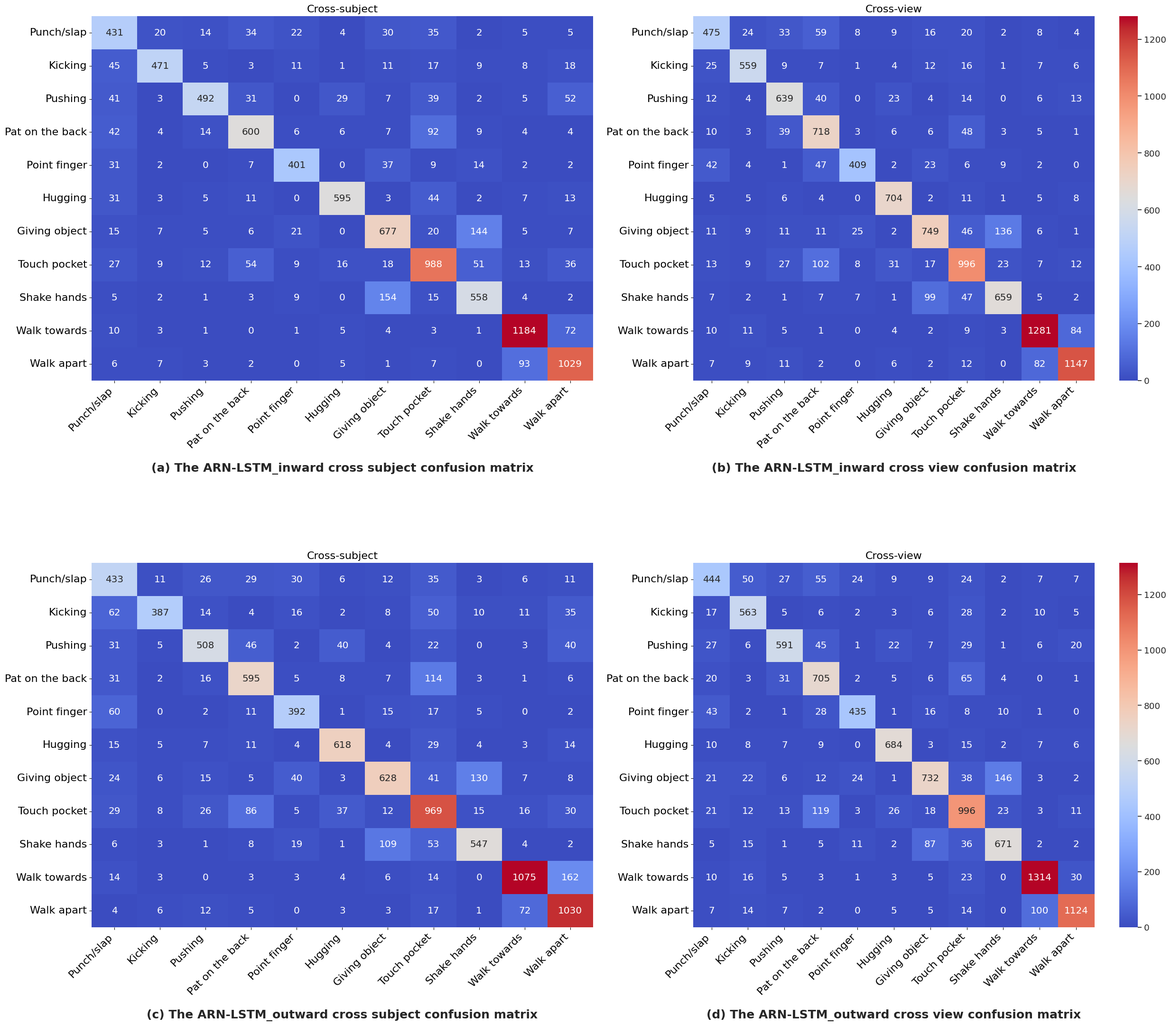

Here is the Python script that generated this plot: (Note: this script raises an exception after producing the figure.)
import numpy as np
import matplotlib.pyplot as plt
import seaborn as sns

# 绘制NTU RGB+D 60/120的对比混淆矩阵

# NTU-V1 dataset (NTU RGB+D 60)
# 11 classes of mutual actions
classes = ['Punch/slap','Kicking','Pushing','Pat on the back','Point finger','Hugging','Giving object',
           'Touch pocket','Shake hands','Walk towards','Walk apart']

# 注意：混淆矩阵取值均为在最佳epoch下的混淆矩阵
### ARN-LSTM_inward ####
# cross_subject
conf_matrix1 = [[431, 20, 14, 34, 22, 4, 30, 35, 2, 5, 5],
[45, 471, 5, 3, 11, 1, 11, 17, 9, 8, 18],
[41, 3, 492, 31, 0, 29, 7, 39, 2, 5, 52],
[42, 4, 14, 600, 6, 6, 7, 92, 9, 4, 4],
[31, 2, 0, 7, 401, 0, 37, 9, 14, 2, 2],
[31, 3, 5, 11, 0, 595, 3, 44, 2, 7, 13],
[15, 7, 5, 6, 21, 0, 677, 20, 144, 5, 7],
[27, 9, 12, 54, 9, 16, 18, 988, 51, 13, 36],
[5,2, 1, 3, 9, 0,154, 15, 558, 4, 2],
[10, 3, 1, 0, 1, 5, 4, 3, 1, 1184, 72],
[6, 7, 3, 2, 0, 5, 1, 7, 0, 93, 1029]]

# # cross_view
conf_matrix2 = [[475, 24, 33, 59, 8, 9, 16, 20, 2, 8, 4],
[25, 559, 9, 7, 1, 4, 12, 16, 1, 7, 6],
[12, 4, 639, 40, 0, 23, 4, 14, 0, 6, 13],
[10, 3, 39, 718, 3, 6, 6, 48, 3, 5, 1],
[42, 4, 1, 47, 409, 2, 23, 6, 9, 2, 0],
[5, 5, 6,4, 0, 704, 2, 11, 1, 5, 8],
[11, 9, 11, 11, 25, 2, 749, 46, 136, 6, 1],
[13, 9, 27, 102, 8, 31, 17, 996, 23, 7, 12],
[7, 2, 1, 7, 7, 1, 99, 47, 659, 5, 2],
[10, 11, 5, 1, 0, 4, 2, 9, 3, 1281, 84],
[7, 9, 11, 2, 0, 6, 2, 12, 0, 82, 1147]]

### ARN-LSTM_outward ####
#最佳epoch 91
conf_matrix3 = [[433, 11, 26, 29, 30, 6, 12, 35, 3, 6, 11],
[62, 387, 14, 4, 16, 2, 8, 50, 10, 11, 35],
[31, 5, 508, 46, 2, 40, 4, 22, 0, 3, 40],
[31, 2, 16, 595, 5, 8, 7, 114, 3, 1, 6],
[60, 0, 2, 11, 392, 1, 15, 17, 5, 0, 2],
[15, 5, 7, 11, 4, 618, 4, 29, 4, 3, 14],
[24, 6, 15, 5, 40, 3, 628, 41, 130, 7, 8],
[29, 8, 26, 86, 5, 37, 12, 969, 15, 16, 30],
[6, 3, 1, 8, 19, 1, 109, 53, 547, 4, 2],
[14, 3, 0, 3, 3, 4, 6, 14, 0, 1075, 162],
[4, 6, 12, 5, 0, 3, 3, 17, 1, 72, 1030]]

conf_matrix4 = [[444, 50, 27, 55, 24, 9, 9, 24, 2, 7, 7],
[17, 563, 5, 6, 2, 3, 6, 28, 2, 10, 5],
[27, 6, 591, 45, 1, 22, 7, 29, 1, 6, 20],
[20, 3, 31, 705, 2, 5, 6, 65, 4, 0, 1],
[43, 2, 1, 28, 435, 1, 16, 8, 10, 1, 0],
[10, 8, 7, 9, 0, 684, 3, 15, 2, 7, 6],
[21, 22, 6, 12, 24, 1, 732, 38, 146, 3, 2],
[21, 12, 13, 119, 3, 26, 18, 996, 23, 3, 11],
[5, 15, 1, 5, 11, 2, 87, 36, 671, 2, 2],
[10, 16, 5, 3, 1, 3, 5, 23, 0, 1314, 30],
[7, 14, 7, 2, 0, 5, 5, 14, 0, 100, 1124]]

# 设置画布
fig, axes = plt.subplots(2, 2, figsize=(30, 24))
sns.set(font_scale=1.2)

# 绘制第一个混淆矩阵
sns.heatmap(conf_matrix1, annot=True, fmt="d", cmap='coolwarm',ax=axes[0][0], cbar=False, xticklabels=classes, yticklabels=classes)
axes[0][0].set_title('Cross-subject', fontsize=16)
axes[0][0].set_xticklabels(classes, rotation=45,ha="right",fontsize=16)
axes[0][0].set_yticklabels(classes, rotation=0,fontsize=16)

# 绘制第二个混淆矩阵
sns.heatmap(conf_matrix2, annot=True, fmt="d", cmap='coolwarm',ax=axes[0][1], cbar=True, xticklabels=classes, yticklabels=classes)
axes[0][1].set_title('Cross-view', fontsize=16)
axes[0][1].set_xticklabels(classes, rotation=45,ha="right",fontsize=16)
axes[0][1].set_yticklabels(classes, rotation=0,fontsize=16)

# 绘制第3个混淆矩阵
sns.heatmap(conf_matrix3, annot=True, fmt="d", cmap='coolwarm',ax=axes[1][0], cbar=False, xticklabels=classes, yticklabels=classes)
axes[1][0].set_title('Cross-subject', fontsize=16)
axes[1][0].set_xticklabels(classes, rotation=45,ha="right",fontsize=16)
axes[1][0].set_yticklabels(classes, rotation=0,fontsize=16)

# 绘制第4个混淆矩阵
sns.heatmap(conf_matrix4, annot=True, fmt="d", cmap='coolwarm',ax=axes[1][1], cbar=True, xticklabels=classes, yticklabels=classes)
axes[1][1].set_title('Cross-view', fontsize=16)
axes[1][1].set_xticklabels(classes, rotation=45,ha="right",fontsize=16)
axes[1][1].set_yticklabels(classes, rotation=0,fontsize=16)

# 添加下方标签
axes[0][0].text(0.5, -0.25, '(a) The ARN-LSTM_inward cross subject confusion matrix', fontsize=18, fontweight='bold', ha='center', transform=axes[0][0].transAxes)
axes[0][1].text(0.5, -0.25, '(b) The ARN-LSTM_inward cross view confusion matrix', fontsize=18, fontweight='bold', ha='center', transform=axes[0][1].transAxes)
axes[1][0].text(0.5, -0.25, '(c) The ARN-LSTM_outward cross subject confusion matrix', fontsize=18, fontweight='bold', ha='center', transform=axes[1][0].transAxes)
axes[1][1].text(0.5, -0.25, '(d) The ARN-LSTM_outward cross view confusion matrix', fontsize=18, fontweight='bold', ha='center', transform=axes[1][1].transAxes)

# 调整子图之间的垂直间距
plt.subplots_adjust(hspace=0.5)  # 通过 hspace 参数调整垂直间距

# 调整布局
plt.subplots_adjust(bottom=0.1, top=0.9)  # 手动调整画布边距，确保标签可见

# 调整布局
# plt.tight_layout()

plt.savefig(r'/demo/ARN-LSTM/plot_figures_results/ARN-LSTM_cm.png',dpi=300,bbox_inches='tight') #保存并命名图片
plt.show()
